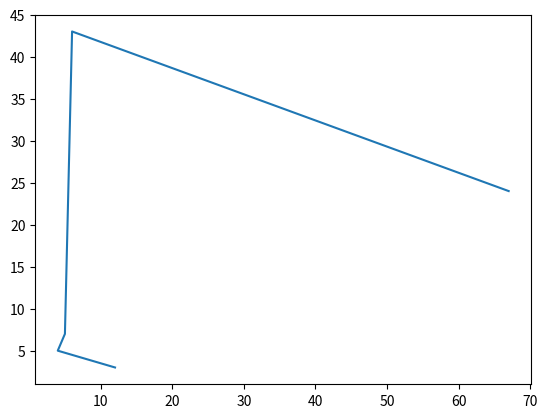

Reproduce this figure in Python.
from matplotlib import pyplot as plt
plt.plot([12,4,5,6,67,],[3,5,7,43,24])
plt.show()